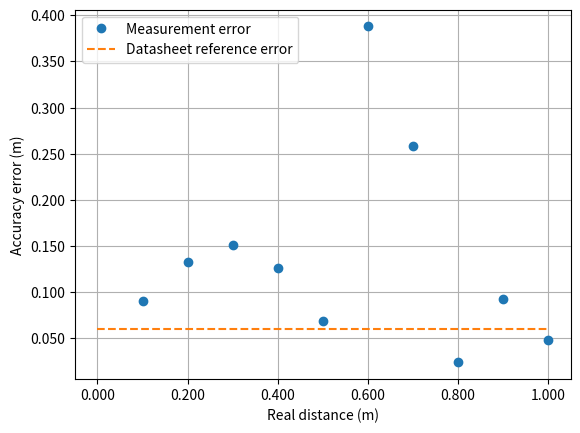

The matplotlib source for this figure:
import matplotlib
import matplotlib.pyplot as plt
import numpy as np
from matplotlib.ticker import FormatStrFormatter

#plt.rc('text', usetex=True)
#plt.rc('font', family='serif')

dataErrorX12 = np.linspace(0, 4, 200)
dataErrorX3  = np.linspace(0, 1, 200)
dataErrorY12 = 0.06*np.ones(200)
dataErrorY3  = 0.06*np.ones(200)

#x1 = [0.095, 0.201, 0.302, 0.393, 0.486, 0.587, 0.693, 0.792, 0.899, 0.990, 1.081, 1.186, 1.284, 1.390, 1.490, 1.592, 1.676, 1.790, 1.892, 1.993, 2.092, 2.192, 2.288, 2.387, 2.494, 2.589, 2.683, 2.789, 2.890, 2.988, 3.089, 3.192, 3.339, 3.447, 3.556, 3.801, 3.884, 3.978, 4.064, 4.100]
#x2 = [0.102, 0.194, 0.287, 0.377, 0.462, 0.561, 0.668, 0.781, 0.859, 0.970, 1.070, 1.166, 1.269, 1.366, 1.458, 1.574, 1.664, 1.772, 1.876, 1.975, 2.072, 2.185, 2.282, 2.378, 2.484, 2.580, 2.688, 2.786, 2.881, 2.984, 3.082, 3.236, 3.399, 3.553, 3.770, 3.961, 4.102, 4.153, 4.199, 4.219]
#x3 = [0.191, 0.333, 0.451, 0.526, 0.569, 0.988, 0.958, 0.824, 0.993, 1.048]
x1 = np.arange(0.1, 4.1, 0.1)
x2 = np.arange(0.1, 4.1, 0.1)
x3 = np.arange(0.1, 1.1, 0.1)

y1 = [0.005, 0.001, 0.002, 0.007, 0.014, 0.013, 0.007, 0.008, 0.001, 0.010, 0.019, 0.014, 0.016, 0.010, 0.010, 0.008, 0.024, 0.010, 0.008, 0.007, 0.008, 0.008, 0.012, 0.013, 0.006, 0.011, 0.017, 0.011, 0.010, 0.012, 0.011, 0.008, 0.039, 0.048, 0.056, 0.201, 0.184, 0.178, 0.164, 0.100]
y2 = [0.002, 0.006, 0.013, 0.023, 0.038, 0.039, 0.032, 0.019, 0.041, 0.030, 0.030, 0.034, 0.031, 0.034, 0.042, 0.026, 0.036, 0.028, 0.024, 0.025, 0.028, 0.015, 0.018, 0.022, 0.016, 0.020, 0.012, 0.014, 0.019, 0.016, 0.018, 0.036, 0.099, 0.153, 0.250, 0.361, 0.402, 0.353, 0.299, 0.219]
y3 = [0.091, 0.133, 0.151, 0.126, 0.069, 0.388, 0.258, 0.024, 0.093, 0.048]

fig, ax = plt.subplots()
ax.plot(x3, y3, 'o',label = "Measurement error")
ax.plot(dataErrorX3, dataErrorY3, '--' ,label = "Datasheet reference error")

ax.legend()
ax.set(xlabel="Real distance (m)", ylabel='Accuracy error (m)')
ax.grid()
ax.yaxis.set_major_formatter(FormatStrFormatter('%.3f'))
ax.xaxis.set_major_formatter(FormatStrFormatter('%.3f'))

#ax.ticklabel_format(useOffset=False, style='plain') # Desativar notacao cientifica
plt.show()